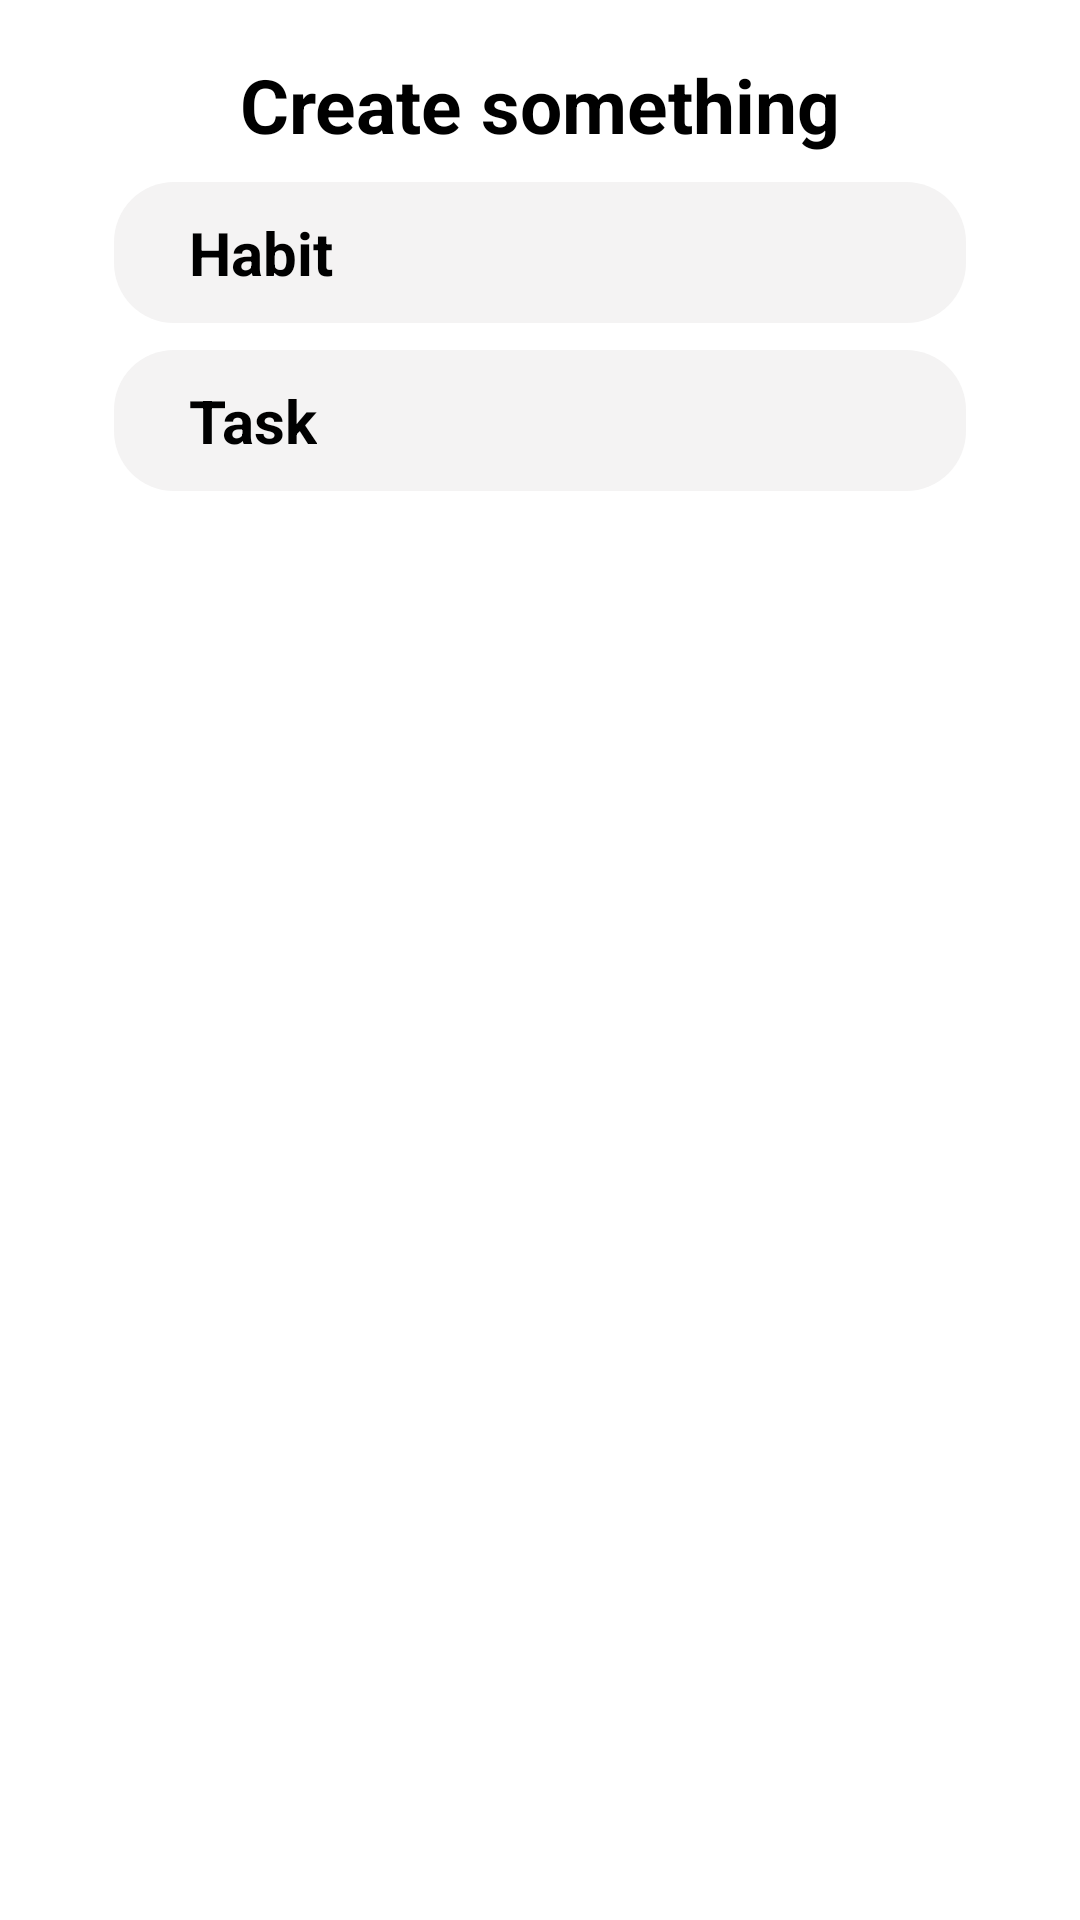

Android layout source for this screen:
<!-- AndroidManifest.xml: application theme Theme.ProductivityBuddy -->
<!-- res/layout/bottomsheet.xml -->
<?xml version="1.0" encoding="utf-8"?>
<LinearLayout xmlns:android="http://schemas.android.com/apk/res/android"
    xmlns:tools="http://schemas.android.com/tools"
    android:layout_width="match_parent"
    android:layout_height="match_parent"
    android:background="@drawable/dialog_box"
    android:orientation="vertical">

    <TextView
        android:layout_width="match_parent"
        android:layout_height="wrap_content"
        android:layout_marginTop="0dp"
        android:text="@string/create_something"
        android:textAlignment="center"
        android:textColor="@color/black"
        android:textSize="25sp"
        android:textStyle="bold"
        />
    <LinearLayout
        android:id="@+id/crhabit"
        android:layout_width="match_parent"
        android:layout_height="wrap_content"
        android:layout_marginTop="9dp"
        android:orientation="horizontal"
        android:layout_marginStart="20dp"
        android:layout_marginEnd="20dp"
        android:padding="10dp"
        android:background="@drawable/round_bckground"
        tools:ignore="UseCompoundDrawables">

        <ImageView
            android:layout_width="wrap_content"
            android:layout_height="wrap_content"
            android:background="@drawable/button_bg"
            android:src="@drawable/ic_loop_24"
             />

        <TextView
            android:id="@+id/one"
            android:layout_width="wrap_content"
            android:layout_height="wrap_content"
            android:text="@string/Habit"
            android:textSize="20sp"
            android:textStyle="bold"
            android:textColor="@color/black"
            android:paddingStart="15dp"/>

    </LinearLayout>

    <LinearLayout
        android:id="@+id/crtask"
        android:layout_width="match_parent"
        android:layout_height="wrap_content"
        android:orientation="horizontal"
        android:background="@drawable/round_bckground"
        android:layout_marginStart="20dp"
        android:layout_marginEnd="20dp"
        android:layout_marginTop="9dp"
        android:padding="10dp"
        tools:ignore="UseCompoundDrawables">

        <ImageView
            android:layout_width="wrap_content"
            android:layout_height="wrap_content"
            android:background="@drawable/button_bg"
            android:src="@drawable/ic_task_alt_24" />

        <TextView
            android:layout_width="wrap_content"
            android:layout_height="wrap_content"
            android:paddingLeft="15dp"
            android:text="@string/Task"
            android:textColor="@color/black"
            android:textSize="20sp"
            android:textStyle="bold" />

    </LinearLayout>



</LinearLayout>
<!-- resources referenced by this layout -->
<resources>
  <color name="black">#FF000000</color>
  <!-- drawable button_bg (drawable) -->
  <?xml version="1.0" encoding="utf-8"?>
  <shape xmlns:android="http://schemas.android.com/apk/res/android"
      android:shape="rectangle">
      <solid
          android:color="@color/teal_200"/>
  
      <corners
          android:radius="10dp"/>
  
  </shape>
  <!-- drawable dialog_box (drawable) -->
  <?xml version="1.0" encoding="utf-8"?>
  <shape xmlns:android="http://schemas.android.com/apk/res/android">
      <solid
          android:color="@color/white"/>
      <corners
          android:topLeftRadius="38dp"
          android:topRightRadius="38dp"/>
      <padding
          android:left="18dp"
          android:right="18dp"
          android:top="18dp"
          android:bottom="18dp"/>
  
  </shape>
  <!-- drawable round_bckground (drawable) -->
  <?xml version="1.0" encoding="utf-8"?>
  <shape xmlns:android="http://schemas.android.com/apk/res/android"
      android:shape="rectangle">
  
  
      <solid android:color="@color/backgroundss"/>
      <corners android:radius="20dp"/>
  
  
  </shape>
  <string name="Habit">Habit</string>
  <string name="Task">Task</string>
  <string name="create_something">Create something</string>
  <style name="Theme.ProductivityBuddy" parent="Theme.MaterialComponents.DayNight.NoActionBar">
          
          <item name="colorPrimary">@color/purple_500</item>
          <item name="colorPrimaryVariant">@color/purple_700</item>
          <item name="colorOnPrimary">@color/white</item>
          
          <item name="colorSecondary">@color/teal_200</item>
          <item name="colorSecondaryVariant">@color/teal_700</item>
          <item name="colorOnSecondary">@color/black</item>
          
          <item name="android:statusBarColor">?attr/colorPrimaryVariant</item>
          
  
          <item name="color">@color/colorPrimary</item>
          <item name="colorPrimaryDark">@color/colorPrimaryDark</item>
          <item name="colorAccent">@color/colorAccent</item>
      </style>
  <color name="teal_200">#FF03DAC5</color>
  <color name="white">#FFFFFFFF</color>
  <color name="backgroundss">#F4F3F3</color>
  <color name="purple_500">#FF6200EE</color>
  <color name="purple_700">#FF3700B3</color>
  <color name="teal_700">#FF018786</color>
  <color name="colorPrimary">#1E2538</color>
  <color name="colorPrimaryDark">#0E121B</color>
  <color name="colorAccent">#F5FA55</color>
</resources>
